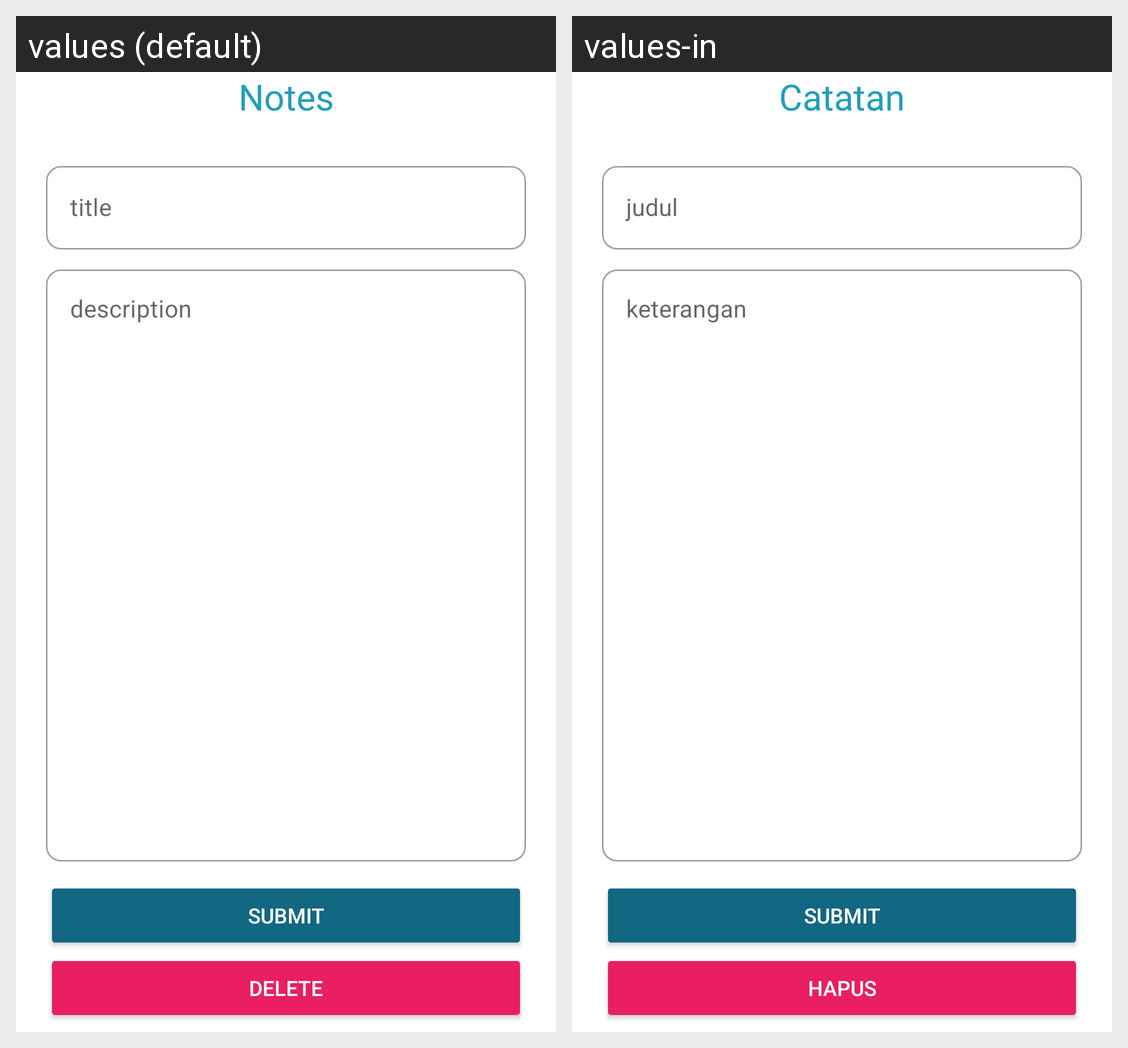

Here is an Android app screen in its default locale and in the app's own translations. Write out the translated-string differences for the strings that appear on this screen.
Android screen res/layout/activity_input_note.xml rendered under 2 locales, left to right: values (default), values-in. Device: Nexus 5 (rendered at 1080×1920; each locale shown at half size, 540×960, under a caption strip naming it); theme Theme.PeakTime.NoActionBar.
Strings drawn on this screen, with the default value and each locale's value (text and hints the layout hard-codes, and strings that could not be matched under every locale, appear in the picture but are not listed):

notes
  values: Notes
  values-in: Catatan

submit
  values: Submit
  values-in: Submit

delete
  values: DELETE
  values-in: Hapus
